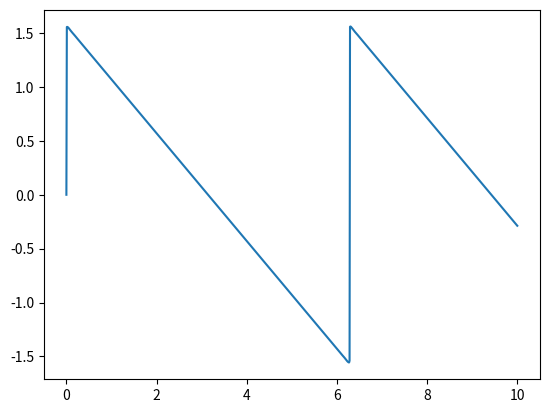

Write the Python code that produced this figure.
from math import sin, pi
from matplotlib.pyplot import plot, show

x = []
y = []

def f(t):
    sum = 0
    for k in range(1, 10000, 1):
        sum += sin(k*t)/k
    return sum

t = 0
while t<10:
    x.append(t)
    y.append(f(t))
    t += 0.01

plot(x,y)
show()
